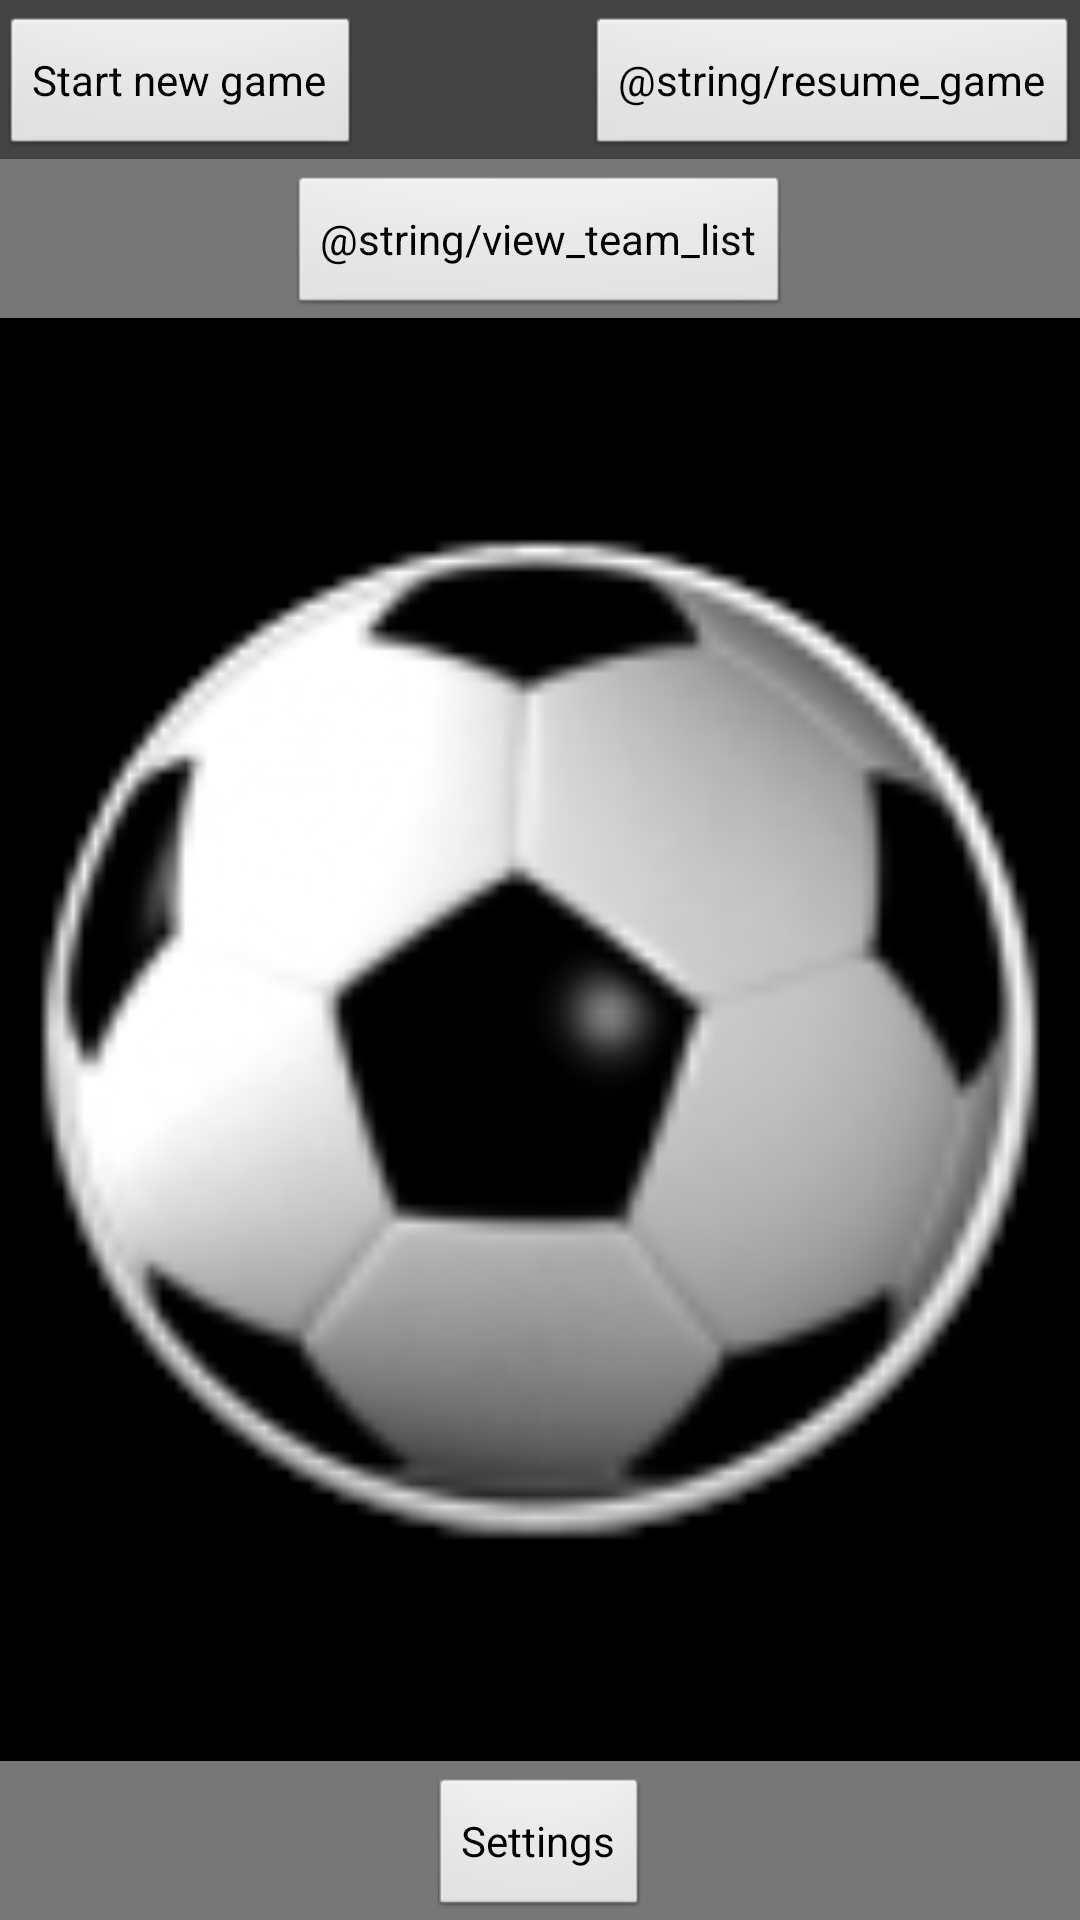

Reconstruct the res/layout file that produces this screen, plus the resources it refers to.
<!-- AndroidManifest.xml: application theme customTheme -->
<!-- res/layout/main.xml -->
<?xml version="1.0" encoding="utf-8"?>
<LinearLayout xmlns:android="http://schemas.android.com/apk/res/android"
    android:orientation="vertical"
    android:layout_width="fill_parent"
    android:layout_height="fill_parent"
    android:focusable="true">

    <LinearLayout android:orientation="horizontal"
                  android:layout_width="fill_parent"
                  android:background="@color/background_1"
                  android:paddingTop="5dp"
                  android:layout_height="wrap_content">

        <Button android:id="@+id/play_game_button"
                android:text="@string/play_game"
                android:layout_width="wrap_content"
                android:layout_height="wrap_content"/>

        <LinearLayout
                android:layout_width="fill_parent"
                android:layout_height="wrap_content"
                android:orientation="vertical">

            <Button android:id="@+id/resume_game_button"
                    android:text="@string/resume_game"
                    android:layout_width="wrap_content"
                    android:layout_height="wrap_content"
                    android:layout_gravity="right"/>
        </LinearLayout>
    </LinearLayout>

    <LinearLayout android:orientation="vertical"
                  android:layout_width="fill_parent"
                  android:paddingTop="5dp"
                  android:background="@color/background_2"
                  android:layout_height="wrap_content">
        <Button android:id="@+id/team_list_button"
            android:text="@string/view_team_list"
            android:layout_width="wrap_content"
            android:layout_height="wrap_content"
            android:layout_gravity="center_horizontal"/>

    </LinearLayout>


    <LinearLayout android:orientation="horizontal"
                  android:layout_width="fill_parent"
                  android:layout_height="wrap_content"
                  android:layout_weight="1" android:weightSum="1">

        <ImageView
                android:layout_width="match_parent"
                android:layout_height="fill_parent"
                android:id="@+id/imageView2" android:layout_gravity="center_vertical"
                android:src="@drawable/ic_launcher"/>
    </LinearLayout>

    <LinearLayout
            android:orientation="vertical"
            android:background="@color/background_2"
            android:layout_width="fill_parent"
            android:layout_height="wrap_content" android:paddingTop="5dp">

        <LinearLayout
                android:layout_width="wrap_content"
                android:layout_height="wrap_content"
                android:orientation="horizontal"
                android:layout_gravity="center_horizontal">
            <Button android:id="@+id/settings_button"
                    android:text="@string/settings_text"
                    android:layout_width="wrap_content"
                    android:layout_height="wrap_content"
                    android:layout_alignParentBottom="true" android:layout_alignParentLeft="true"/>
        </LinearLayout>
    </LinearLayout>
</LinearLayout>
<!-- resources referenced by this layout -->
<resources>
  <color name="background_1">#444444</color>
  <color name="background_2">#777777</color>
  <!-- drawable ic_launcher: png bitmap (drawable-hdpi, 5510 bytes) -->
  <string name="play_game">Start new game</string>
  <string name="settings_text">Settings</string>
  <style name="customTheme" parent="android:Theme">
          <item name="android:windowTitleBackgroundStyle">@style/WindowTitleBackground</item>
      </style>
  <style name="WindowTitleBackground">
          <item name="android:background">@color/background_title</item>
      </style>
</resources>
